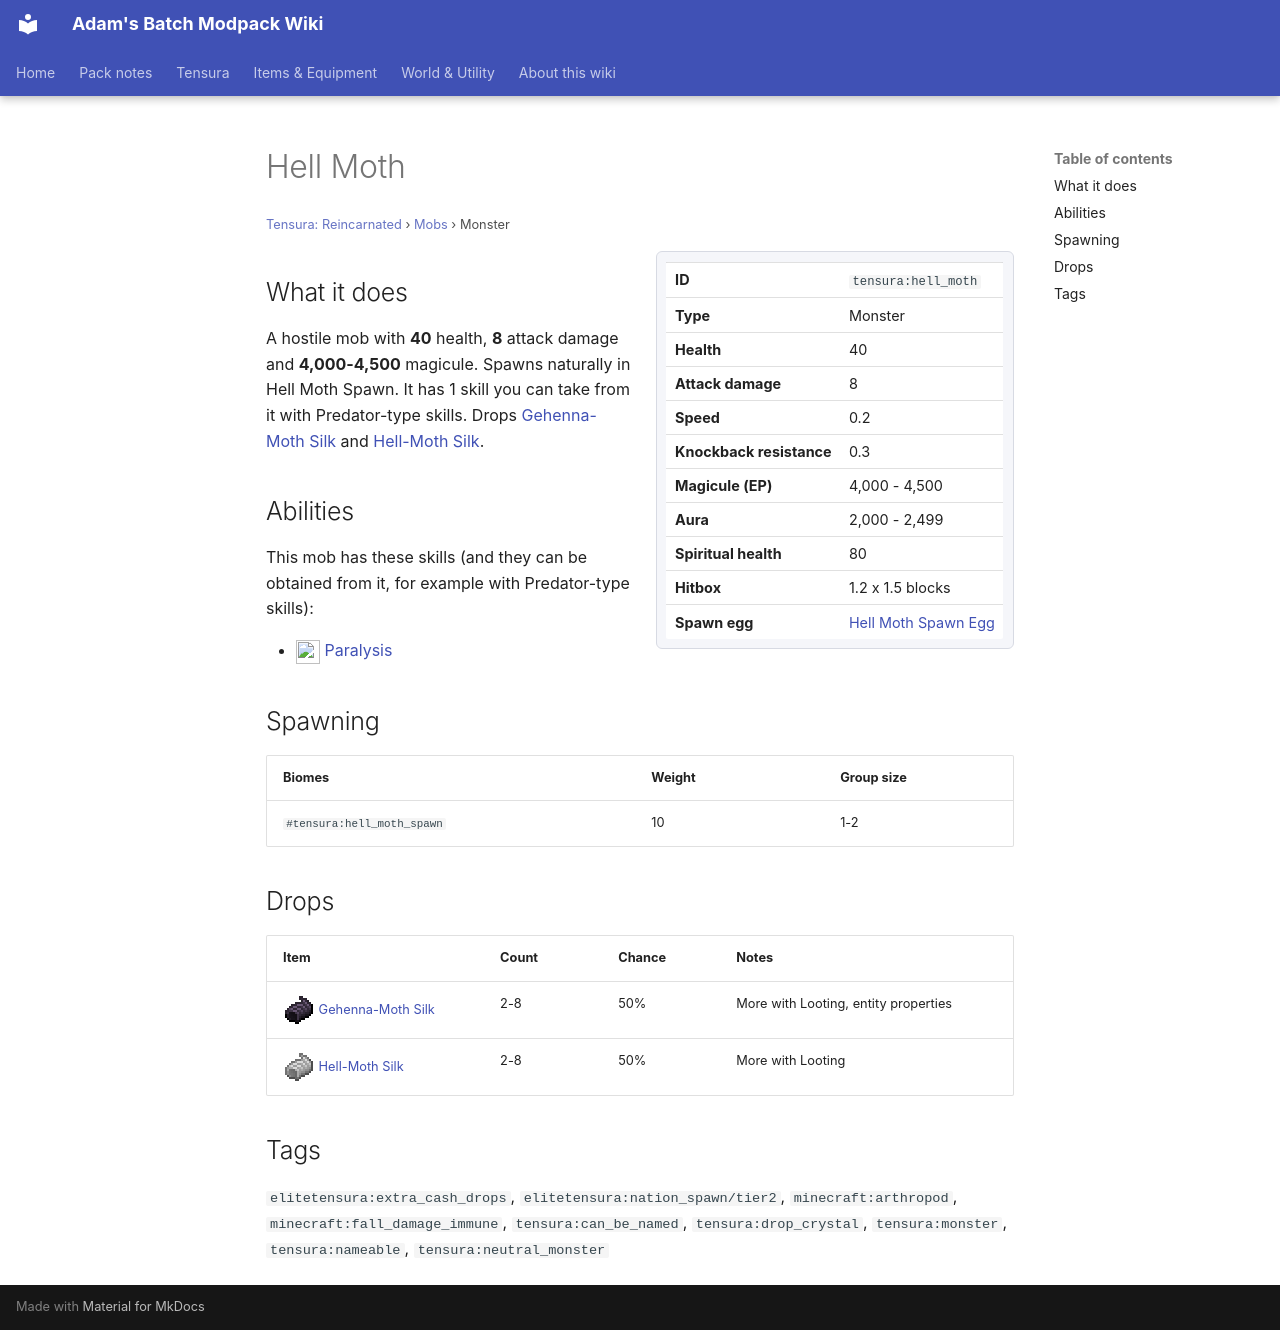

repository: Proteus-Nell/Adams-Batch-MC-Modpack-Wiki · page: tensura-reincarnated/mobs/hell-moth/index.html · generator: mkdocs

# Hell Moth

<small>[Tensura: Reincarnated](../index.md) &rsaquo; [Mobs](index.md) &rsaquo; Monster</small>

<div class="infobox" markdown>

| | |
|---|---|
| **ID** | `tensura:hell_moth` |
| **Type** | Monster |
| **Health** | 40 |
| **Attack damage** | 8 |
| **Speed** | 0.2 |
| **Knockback resistance** | 0.3 |
| **Magicule (EP)** | 4,000 - 4,500 |
| **Aura** | 2,000 - 2,499 |
| **Spiritual health** | 80 |
| **Hitbox** | 1.2 x 1.5 blocks |
| **Spawn egg** |  [Hell Moth Spawn Egg](../items/spawn-eggs/hell-moth-spawn-egg.md) |

</div>

## What it does

A hostile mob with **40** health, **8** attack damage and **4,000-4,500** magicule. Spawns naturally in Hell Moth Spawn. It has 1 skill you can take from it with Predator-type skills. Drops [Gehenna-Moth Silk](../items/miscellaneous/gehenna-moth-silk.md) and [Hell-Moth Silk](../items/miscellaneous/hell-moth-silk.md).

## Abilities

This mob has these skills (and they can be obtained from it, for example with Predator-type skills):

- ![](../../assets/icons/tensura/skill/paralysis.png) [Paralysis](../abilities/common-skills/paralysis.md)

## Spawning

| Biomes | Weight | Group size |
|---|---|---|
| `#tensura:hell_moth_spawn` | 10 | 1-2 |

## Drops

| Item | Count | Chance | Notes |
|---|---|---|---|
| ![](../../assets/icons/tensura/item/gehenna_moth_silk.png) [Gehenna-Moth Silk](../items/miscellaneous/gehenna-moth-silk.md) | 2-8 | 50% | More with Looting, entity properties |
| ![](../../assets/icons/tensura/item/hell_moth_silk.png) [Hell-Moth Silk](../items/miscellaneous/hell-moth-silk.md) | 2-8 | 50% | More with Looting |

## Tags

`elitetensura:extra_cash_drops`, `elitetensura:nation_spawn/tier2`, `minecraft:arthropod`, `minecraft:fall_damage_immune`, `tensura:can_be_named`, `tensura:drop_crystal`, `tensura:monster`, `tensura:nameable`, `tensura:neutral_monster`
